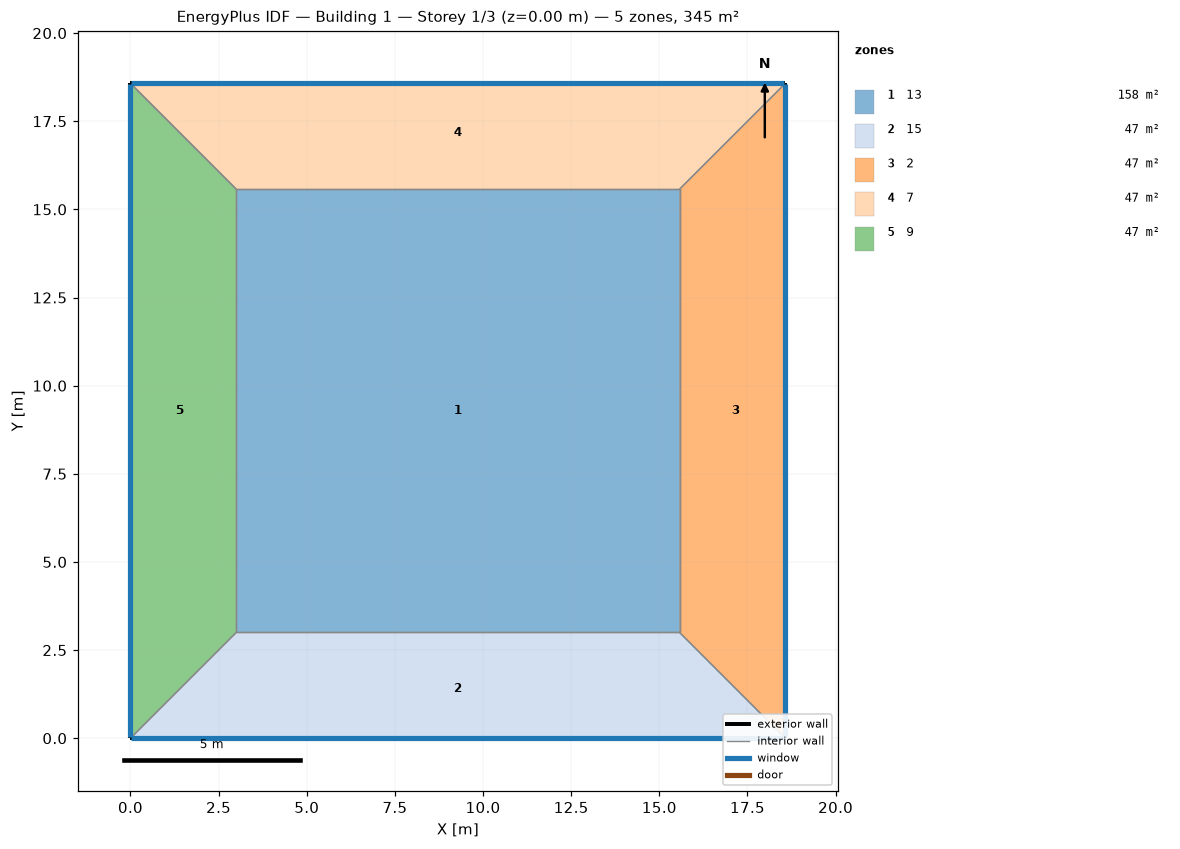
=== STOREY PLAN SPEC (per zone: floor XY polygon, exterior-wall plan segments, windows/doors) ===
zone 1: 13  (158.1 m²)
  floor: (3.00, 3.00) (3.00, 15.57) (15.57, 15.57) (15.57, 3.00)
  interior walls: 4
zone 2: 15  (46.7 m²)
  floor: (18.57, 0.00) (0.00, 0.00) (3.00, 3.00) (15.57, 3.00)
  exterior wall: (0.00, 0.00) – (18.57, 0.00)  [18.6 m]
    window: (0.03, 0.00) – (18.55, 0.00)  [31.9 m²]
  interior walls: 3
zone 3: 2  (46.7 m²)
  floor: (18.57, 18.57) (18.57, 0.00) (15.57, 3.00) (15.57, 15.57)
  exterior wall: (18.57, 0.00) – (18.57, 18.57)  [18.6 m]
    window: (18.57, 0.03) – (18.57, 18.55)  [31.9 m²]
  interior walls: 3
zone 4: 7  (46.7 m²)
  floor: (0.00, 18.57) (18.57, 18.57) (15.57, 15.57) (3.00, 15.57)
  exterior wall: (18.57, 18.57) – (0.00, 18.57)  [18.6 m]
    window: (18.55, 18.57) – (0.03, 18.57)  [31.9 m²]
  interior walls: 3
zone 5: 9  (46.7 m²)
  floor: (0.00, 0.00) (0.00, 18.57) (3.00, 15.57) (3.00, 3.00)
  exterior wall: (0.00, 18.57) – (0.00, 0.00)  [18.6 m]
    window: (0.00, 18.55) – (0.00, 0.03)  [31.9 m²]
  interior walls: 3

=== DERIVED (storey summary) ===
Building: Building 1
Storey: 1 of 3  (floor level z = 0.00 m)
Storey gross floor area: 345.0 m²
Zones on this storey: 5
  - 13: floor 158.1 m²
  - 15: floor 46.7 m²; exterior wall 18.6 m (74.3 m²); 1 window(s) 31.9 m²; WWR 43.0%
  - 2: floor 46.7 m²; exterior wall 18.6 m (74.3 m²); 1 window(s) 31.9 m²; WWR 43.0%
  - 7: floor 46.7 m²; exterior wall 18.6 m (74.3 m²); 1 window(s) 31.9 m²; WWR 43.0%
  - 9: floor 46.7 m²; exterior wall 18.6 m (74.3 m²); 1 window(s) 31.9 m²; WWR 43.0%
Zone adjacency (shared interzone walls):
  - 13 ↔ 15
  - 13 ↔ 2
  - 13 ↔ 7
  - 13 ↔ 9
  - 15 ↔ 2
  - 15 ↔ 9
  - 2 ↔ 7
  - 7 ↔ 9